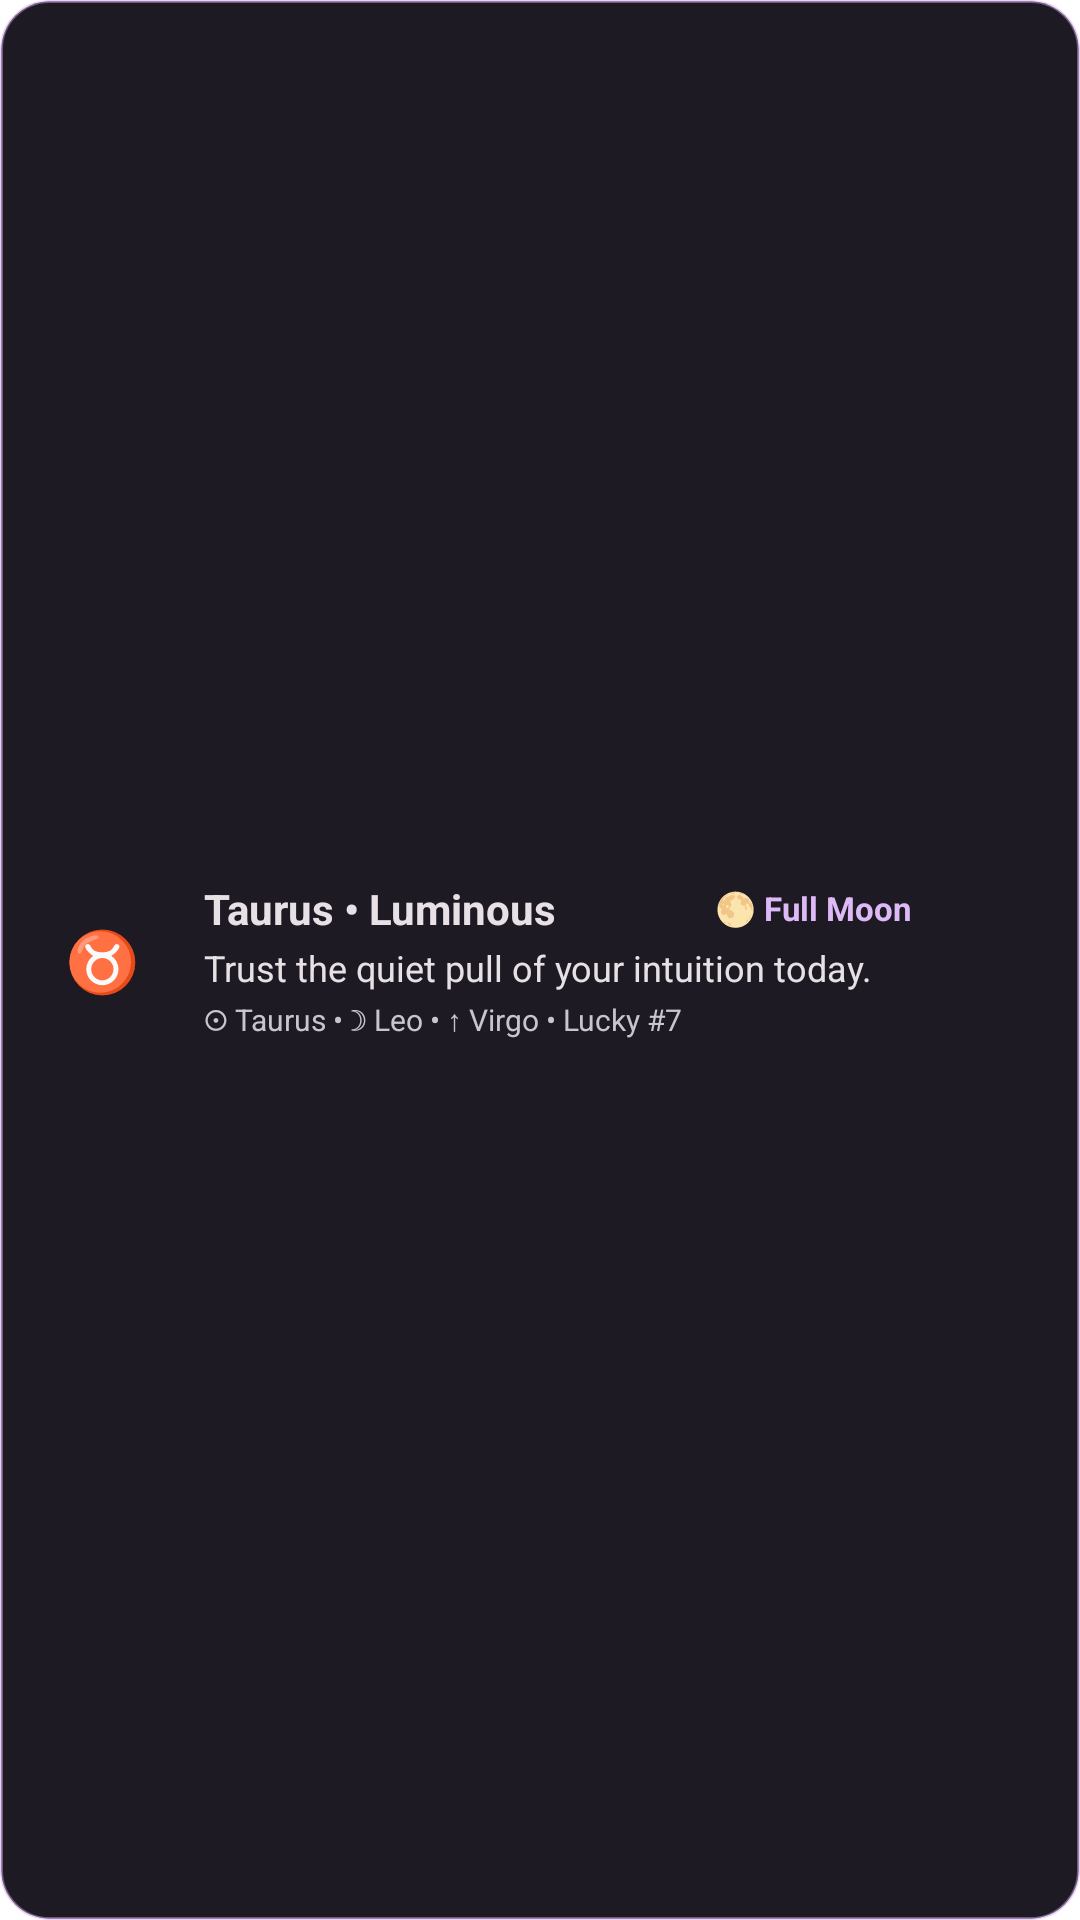

Android layout source for this screen:
<!-- AndroidManifest.xml: application theme Theme.Toolbox -->
<!-- res/layout/widget_stars.xml -->
<?xml version="1.0" encoding="utf-8"?>
<FrameLayout xmlns:android="http://schemas.android.com/apk/res/android"
    android:id="@android:id/background"
    android:layout_width="match_parent"
    android:layout_height="match_parent"
    android:background="@drawable/bg_todo_widget_card"
    android:clipToOutline="true">

    <ImageView
        android:id="@+id/widget_stars_background"
        android:layout_width="match_parent"
        android:layout_height="match_parent"
        android:contentDescription="@null"
        android:scaleType="fitXY"
        android:src="@drawable/bg_todo_widget_card" />

    <LinearLayout
        android:id="@+id/widget_stars_root"
        android:layout_width="match_parent"
        android:layout_height="match_parent"
        android:gravity="center_vertical"
        android:orientation="horizontal"
        android:paddingStart="12dp"
        android:paddingTop="10dp"
        android:paddingEnd="10dp"
        android:paddingBottom="10dp">

        <FrameLayout
            android:id="@+id/widget_stars_sign_badge"
            android:layout_width="44dp"
            android:layout_height="44dp"
            android:layout_marginEnd="12dp">

            <ImageView
                android:id="@+id/widget_stars_sign_badge_bg"
                android:layout_width="match_parent"
                android:layout_height="match_parent"
                android:contentDescription="@null"
                android:src="@drawable/bg_music_widget_circle"
                android:tint="#FF5A3472" />

            <TextView
                android:id="@+id/widget_stars_sign_glyph"
                android:layout_width="match_parent"
                android:layout_height="match_parent"
                android:gravity="center"
                android:text="♉"
                android:textColor="#FFDDB9F6"
                android:textSize="20sp"
                android:textStyle="bold" />
        </FrameLayout>

        <LinearLayout
            android:id="@+id/widget_stars_text_container"
            android:layout_width="0dp"
            android:layout_height="wrap_content"
            android:layout_marginEnd="10dp"
            android:layout_weight="1"
            android:orientation="vertical">

            <LinearLayout
                android:layout_width="match_parent"
                android:layout_height="wrap_content"
                android:gravity="center_vertical"
                android:orientation="horizontal">

                <TextView
                    android:id="@+id/widget_stars_title"
                    android:layout_width="0dp"
                    android:layout_height="wrap_content"
                    android:layout_weight="1"
                    android:ellipsize="end"
                    android:maxLines="1"
                    android:text="Taurus • Luminous"
                    android:textColor="#FFE7E1E6"
                    android:textSize="14sp"
                    android:textStyle="bold" />

                <TextView
                    android:id="@+id/widget_stars_moon_pill"
                    android:layout_width="wrap_content"
                    android:layout_height="wrap_content"
                    android:ellipsize="end"
                    android:maxLines="1"
                    android:text="🌕 Full Moon"
                    android:textColor="#FFDDB9F6"
                    android:textSize="11sp"
                    android:textStyle="bold" />
            </LinearLayout>

            <TextView
                android:id="@+id/widget_stars_mantra"
                android:layout_width="match_parent"
                android:layout_height="wrap_content"
                android:layout_marginTop="2dp"
                android:ellipsize="end"
                android:maxLines="2"
                android:text="Trust the quiet pull of your intuition today."
                android:textColor="#FFE7E1E6"
                android:textSize="12sp" />

            <TextView
                android:id="@+id/widget_stars_subtext"
                android:layout_width="match_parent"
                android:layout_height="wrap_content"
                android:layout_marginTop="2dp"
                android:ellipsize="end"
                android:maxLines="1"
                android:text="☉ Taurus • ☽ Leo • ↑ Virgo • Lucky #7"
                android:textColor="#FFCAC4CF"
                android:textSize="10sp" />
        </LinearLayout>

        <FrameLayout
            android:id="@+id/widget_stars_next_sign_button"
            android:layout_width="36dp"
            android:layout_height="36dp"
            android:contentDescription="Next zodiac sign">

            <ImageView
                android:id="@+id/widget_stars_next_sign_button_bg"
                android:layout_width="match_parent"
                android:layout_height="match_parent"
                android:contentDescription="@null"
                android:src="@drawable/bg_music_widget_circle"
                android:tint="#FF5A3472" />

            <ImageView
                android:id="@+id/widget_stars_next_sign_button_icon"
                android:layout_width="match_parent"
                android:layout_height="match_parent"
                android:contentDescription="@null"
                android:padding="8dp"
                android:scaleType="centerInside"
                android:src="@drawable/ic_widget_refresh"
                android:tint="#FFDDB9F6" />
        </FrameLayout>
    </LinearLayout>
</FrameLayout>
<!-- resources referenced by this layout -->
<resources>
  <!-- drawable bg_todo_widget_card (drawable) -->
  <?xml version="1.0" encoding="utf-8"?>
  <shape xmlns:android="http://schemas.android.com/apk/res/android"
      android:shape="rectangle">
      <corners android:radius="16dp" />
      <solid android:color="#FF1E1A23" />
      <stroke
          android:width="1dp"
          android:color="#6BDDB9F6" />
  </shape>
  <style name="Theme.Toolbox" parent="android:Theme.Material.NoActionBar" />
</resources>
